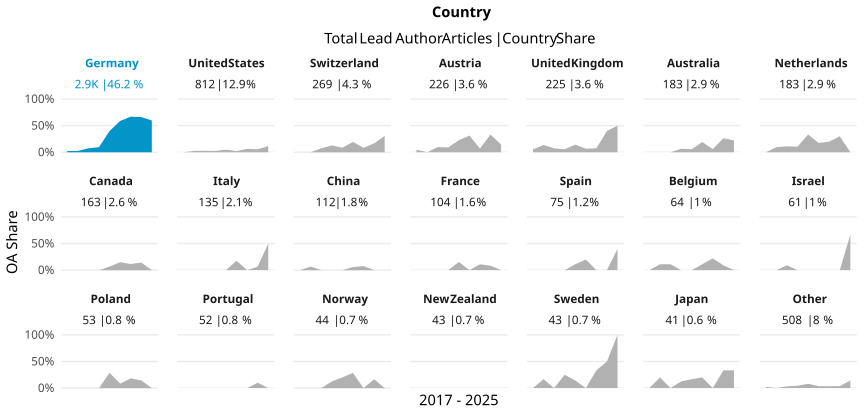

The table this chart was drawn from, first rows:
country_name_fct, cr_year, articles, cc_total, prop
Germany, '17, 288, 7, 0.02431
Germany, '18, 320, 8, 0.025
Germany, '19, 348, 26, 0.07471
Germany, '20, 360, 34, 0.09444
Germany, '21, 371, 148, 0.3989
Germany, '22, 352, 207, 0.5881
Germany, '23, 343, 229, 0.6676
Germany, '24, 375, 248, 0.6613
Germany, '25, 161, 96, 0.5963
United States, '17, 80, 0, 0
United States, '18, 79, 2, 0.02532
United States, '19, 109, 3, 0.02752
United States, '20, 118, 3, 0.02542
United States, '21, 104, 5, 0.04808
United States, '22, 89, 2, 0.02247
United States, '23, 94, 6, 0.06383
United States, '24, 104, 6, 0.05769
United States, '25, 35, 4, 0.1143
Switzerland, '17, 29, 0, 0
Switzerland, '18, 30, 0, 0
Switzerland, '19, 27, 2, 0.07407
Switzerland, '20, 39, 5, 0.1282
Switzerland, '21, 35, 3, 0.08571
Switzerland, '22, 36, 7, 0.1944
Switzerland, '23, 36, 3, 0.08333
Switzerland, '24, 24, 4, 0.1667
Switzerland, '25, 13, 4, 0.3077
Austria, '17, 21, 1, 0.04762
Austria, '18, 20, 0, 0
Austria, '19, 31, 3, 0.09677
Austria, '20, 33, 3, 0.09091
Austria, '21, 31, 7, 0.2258
Austria, '22, 35, 11, 0.3143
Austria, '23, 29, 2, 0.06897
Austria, '24, 12, 4, 0.3333
Austria, '25, 14, 2, 0.1429
United Kingdom, '17, 19, 1, 0.05263
United Kingdom, '18, 22, 3, 0.1364
United Kingdom, '19, 41, 3, 0.07317
United Kingdom, '20, 18, 1, 0.05556
United Kingdom, '21, 35, 5, 0.1429
United Kingdom, '22, 30, 2, 0.06667
United Kingdom, '23, 27, 2, 0.07407
United Kingdom, '24, 25, 10, 0.4
United Kingdom, '25, 8, 4, 0.5
Australia, '17, 24, 0, 0
Australia, '18, 20, 0, 0
Australia, '19, 20, 0, 0
Australia, '20, 30, 2, 0.06667
Australia, '21, 18, 1, 0.05556
Australia, '22, 26, 5, 0.1923
Australia, '23, 17, 1, 0.05882
Australia, '24, 19, 5, 0.2632
Australia, '25, 9, 2, 0.2222
Netherlands, '17, 22, 0, 0
Netherlands, '18, 21, 2, 0.09524
Netherlands, '19, 18, 2, 0.1111
Netherlands, '20, 38, 4, 0.1053
Netherlands, '21, 12, 4, 0.3333
Netherlands, '22, 23, 4, 0.1739
... 128 more rows
